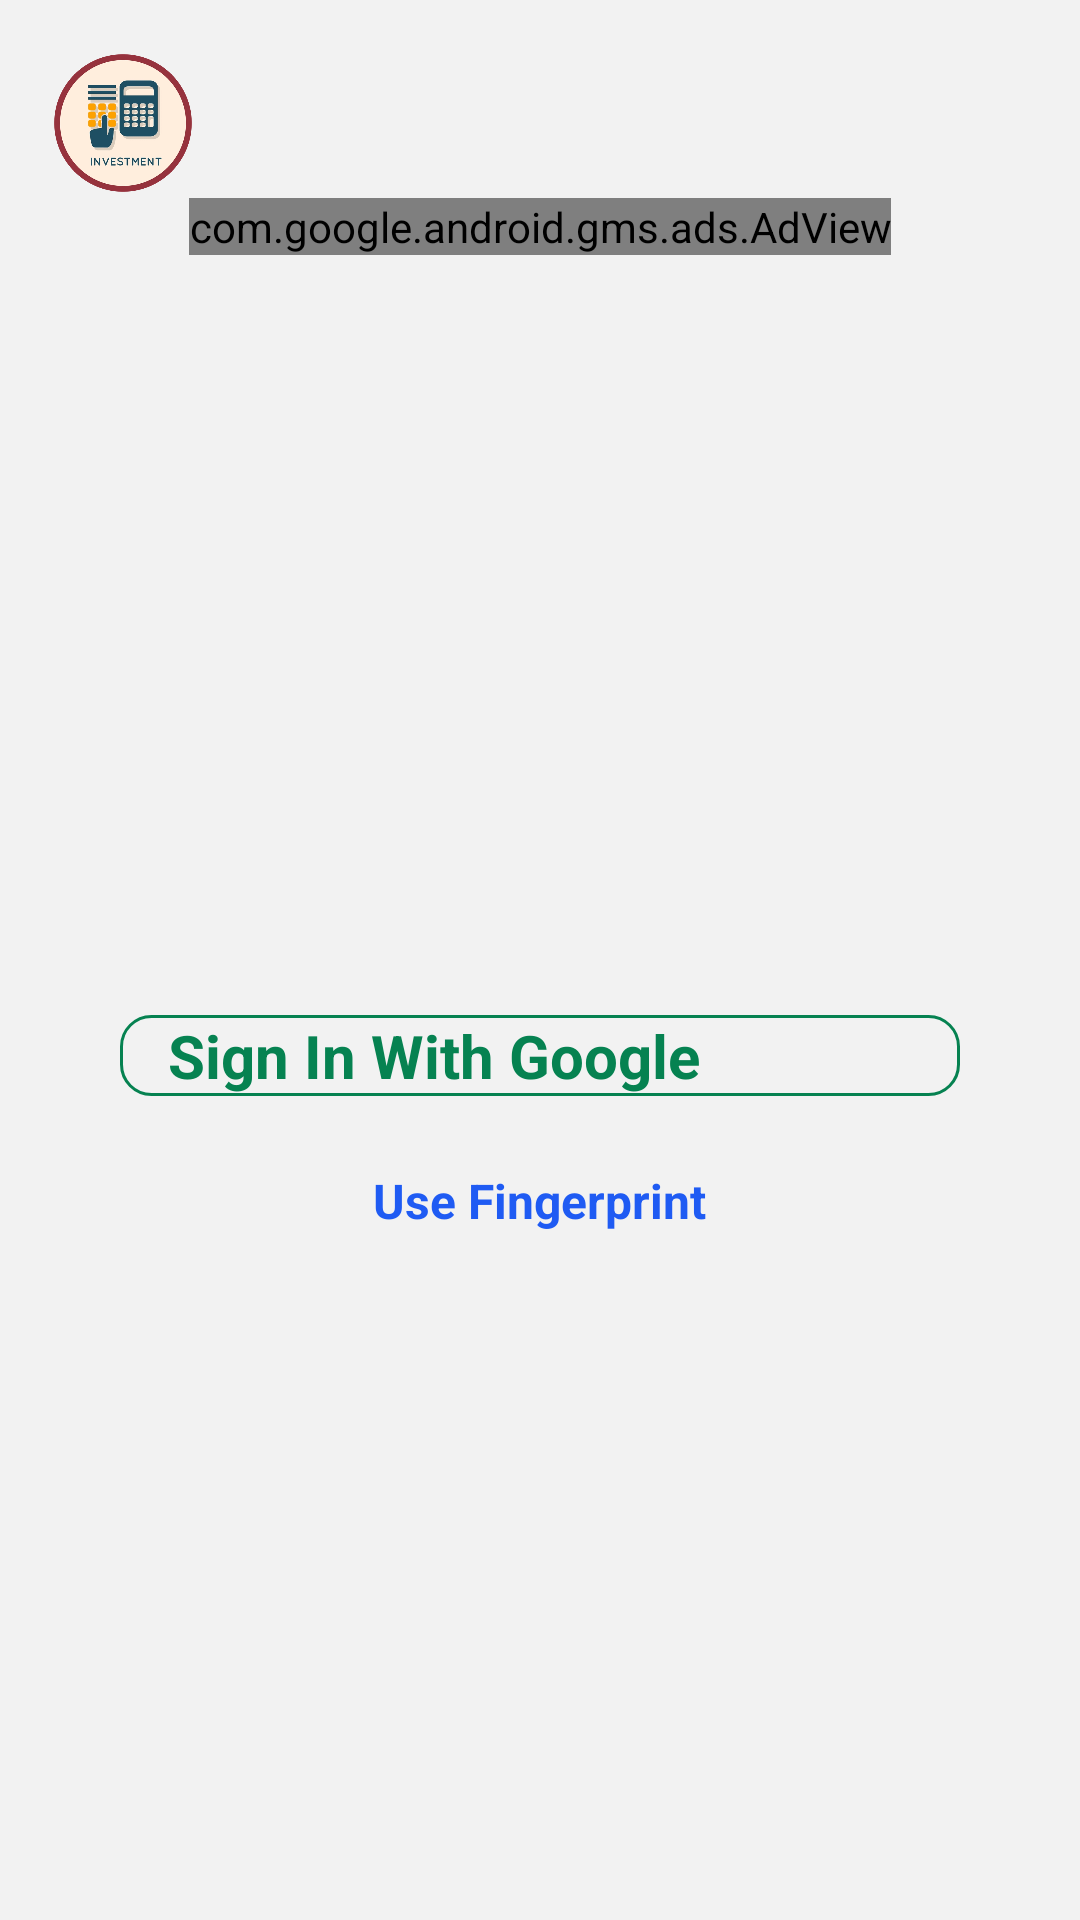

Write the Android layout XML for this screen, with the resource values it uses.
<!-- AndroidManifest.xml: application theme Theme.MicroPOS -->
<!-- res/layout/activity_login.xml -->
<?xml version="1.0" encoding="utf-8"?>
<androidx.constraintlayout.widget.ConstraintLayout
    xmlns:android="http://schemas.android.com/apk/res/android"
    xmlns:app="http://schemas.android.com/apk/res-auto"
    xmlns:ads="http://schemas.android.com/apk/res-auto"
    xmlns:tools="http://schemas.android.com/tools"
    android:layout_width="match_parent"
    android:layout_height="match_parent"
    android:background="#F2F2F2"
    tools:context=".activity.LoginActivity">

    
    <ImageView
        android:id="@+id/appLogo"
        android:layout_width="50dp"
        android:layout_height="50dp"
        android:layout_marginStart="16dp"
        android:layout_marginTop="16dp"
        app:layout_constraintStart_toStartOf="parent"
        app:layout_constraintTop_toTopOf="parent"
        app:srcCompat="@drawable/investo" />

    
    <ImageView
        android:id="@+id/userProfileIcon"
        android:layout_width="50dp"
        android:layout_height="50dp"
        android:layout_marginEnd="16dp"
        android:layout_marginTop="16dp"
        android:scaleType="centerCrop"
        app:layout_constraintEnd_toEndOf="parent"
        app:layout_constraintTop_toTopOf="parent"
        android:src="@drawable/baseline_account_circle_24" />

    
    <com.google.android.gms.ads.AdView
        android:id="@+id/adView"
        android:layout_width="wrap_content"
        android:layout_height="wrap_content"
        ads:adSize="BANNER"
        ads:adUnitId="ca-app-pub-8480139788406894/4391988145"
        app:layout_constraintTop_toBottomOf="@+id/appLogo"
        app:layout_constraintEnd_toEndOf="parent"
        app:layout_constraintStart_toStartOf="parent" />

    
    <LinearLayout
        android:id="@+id/linearLayout3"
        android:layout_width="match_parent"
        android:layout_height="wrap_content"
        android:orientation="vertical"
        android:padding="24dp"
        app:layout_constraintBottom_toBottomOf="parent"
        app:layout_constraintEnd_toEndOf="parent"
        app:layout_constraintStart_toStartOf="parent"
        app:layout_constraintTop_toBottomOf="@+id/adView">

        <LinearLayout
            android:layout_width="match_parent"
            android:layout_height="wrap_content"
            android:orientation="horizontal">

            <LinearLayout
                android:layout_width="0dp"
                android:layout_height="wrap_content"
                android:layout_marginStart="16dp"
                android:layout_marginTop="24dp"
                android:layout_marginEnd="16dp"
                android:layout_weight="0.5"
                android:background="@drawable/social_btn_background"
                android:orientation="horizontal"
                tools:ignore="UselessParent">

                <ImageView
                    android:id="@+id/imageView4"
                    android:layout_width="wrap_content"
                    android:layout_height="wrap_content"
                    android:layout_gravity="center_vertical"
                    android:layout_margin="8dp"
                    app:srcCompat="@drawable/google" />

                <TextView
                    android:id="@+id/textView7"
                    android:layout_width="0dp"
                    android:layout_height="wrap_content"
                    android:layout_gravity="center_vertical"
                    android:layout_weight="1"
                    android:text="@string/google"
                    android:textColor="@color/green"
                    android:textSize="20sp"
                    android:textStyle="bold"
                    tools:ignore="NestedWeights" />

            </LinearLayout>

        </LinearLayout>

        <LinearLayout
            android:layout_width="match_parent"
            android:layout_height="wrap_content"
            android:layout_marginStart="16dp"
            android:layout_marginTop="24dp"
            android:layout_marginEnd="16dp"
            android:gravity="center_horizontal"
            android:orientation="horizontal">

            
            <TextView
                android:id="@+id/useFingerprintLink"
                android:layout_width="wrap_content"
                android:layout_height="wrap_content"
                android:text="@string/use_fingerprint"
                android:textColor="@color/colorPrimary"
                android:textSize="16sp"
                android:textStyle="bold"
                android:layout_gravity="center_horizontal" />

        </LinearLayout>

    </LinearLayout>

</androidx.constraintlayout.widget.ConstraintLayout>
<!-- resources referenced by this layout -->
<resources>
  <color name="colorPrimary">#1F5BF3</color>
  <color name="green">#068251</color>
  <!-- drawable investo: jpg bitmap (drawable, 41276 bytes) -->
  <!-- drawable social_btn_background (drawable) -->
  <?xml version="1.0" encoding="utf-8"?>
  <selector xmlns:android="http://schemas.android.com/apk/res/android">
  <item>
      <shape android:shape="rectangle">
          <stroke android:width="1dp" android:color="@color/green" />
          <corners android:radius="10dp" />
      </shape>
  </item>
  </selector>
  <string name="google">Sign In With Google</string>
  <string name="use_fingerprint">Use Fingerprint</string>
  <style name="Theme.MicroPOS" parent="Theme.MaterialComponents.DayNight.NoActionBar">
          
          <item name="colorPrimary">#FF9800</item>
          <item name="colorPrimaryVariant">#FFC107</item>
          <item name="colorOnPrimary">@color/white</item>
          
          <item name="colorSecondary">@color/teal_200</item>
          <item name="colorSecondaryVariant">@color/teal_700</item>
          <item name="colorOnSecondary">@color/black</item>
          
          <item name="android:statusBarColor">?attr/colorPrimaryVariant</item>
          
      </style>
  <color name="white">#FFFFFFFF</color>
  <color name="teal_200">#FF03DAC5</color>
  <color name="teal_700">#FF018786</color>
  <color name="black">#FF000000</color>
</resources>
